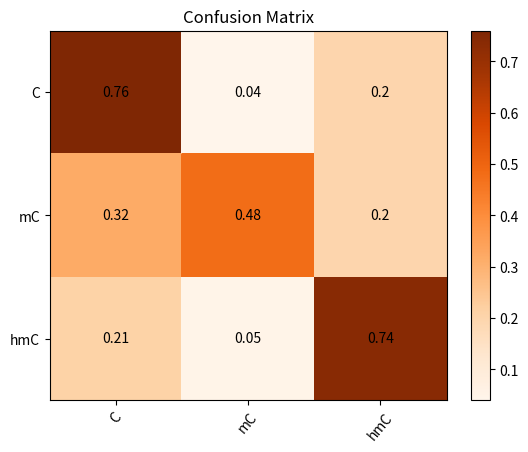

This chart was generated by the following Python code: (Note: this script raises an exception after producing the figure.)
__author__ = 'Jvivian'

import pandas as pd
import matplotlib.pyplot as plt
import numpy as np

df = pd.DataFrame(
    [[ 0.76,  0.04,  0.20],
 [ 0.32,      0.48,        0.20],
 [ 0.21,  0.05,  0.74]] )


## Plotting
# setup
fig, ax = plt.subplots()
plt.pcolor(df, cmap='Oranges')

# Put the major ticks in the middle of each cell
ax.set_xticks(np.arange(df.shape[1]) +.5, minor=False)
ax.set_yticks(np.arange(df.shape[0]) +.5, minor=False)
ax.invert_yaxis()
plt.xticks(rotation=50)

# Labels
row_labels = ['C', 'mC', 'hmC']
col_labels = row_labels

ax.set_xticklabels(col_labels, minor=False)
ax.set_yticklabels(row_labels, minor=False)
#plt.gca().set_xlim(0, 18)      # Context
plt.title( 'Confusion Matrix' )

for y in range(df.shape[0]):
    for x in range(df.shape[1]):
        #print x, y
        plt.text(x + 0.5, y + 0.5, '{}'.format(df[x][y]),
                 horizontalalignment='center',
                 verticalalignment='center',
                 )

cb = plt.colorbar()

#plt.show()
plt.savefig('/Users/<user>/Desktop/CM.png', dpi=300)



